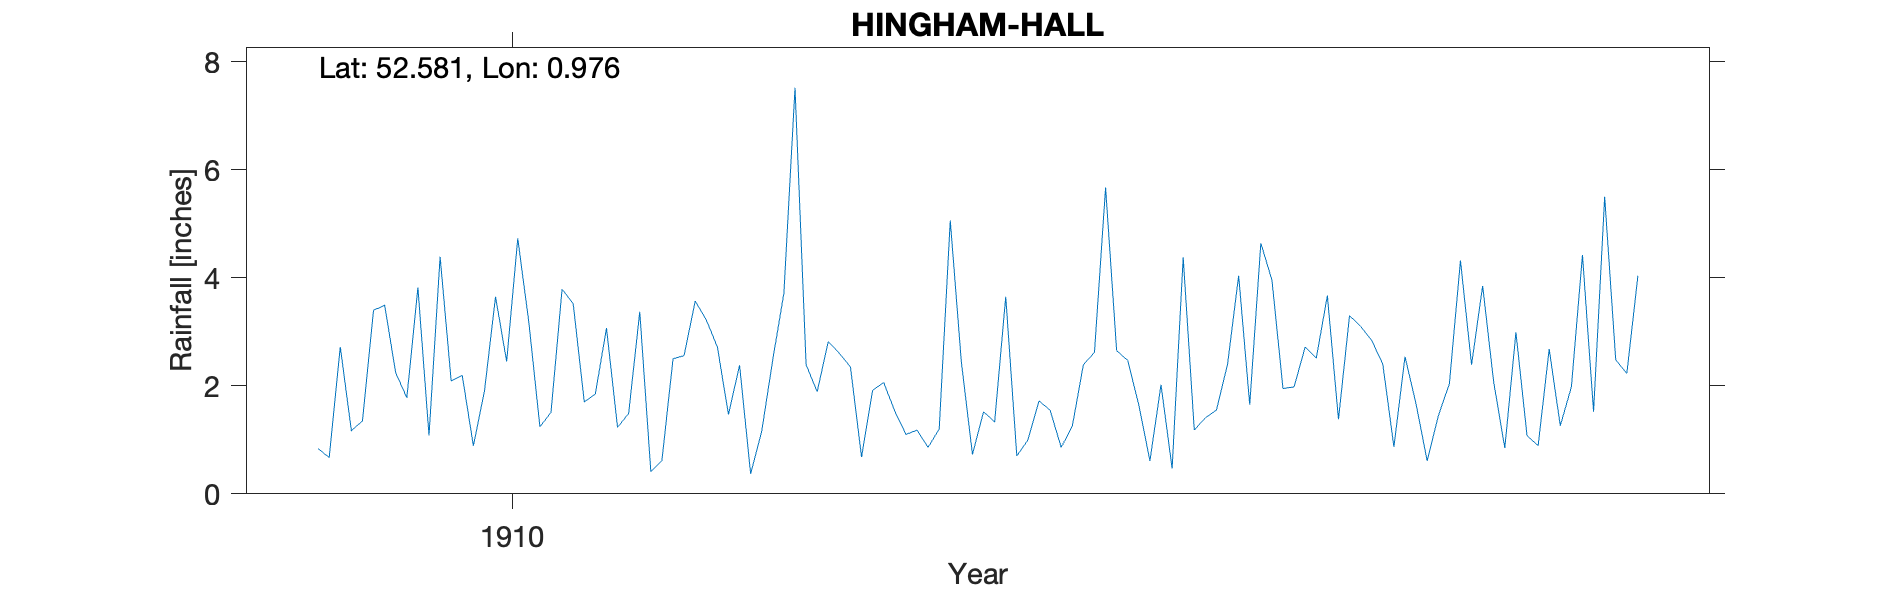

Values plotted in this chart, from the file beside it:
HINGHAM-HALL, , , , , , , , , , , , , , , , , , , , 
Grid ref, TG017023, Long, 0.9756, Lat, 52.58, Elevation, 190, ft, , , , , , , , , , , , 
Station no, RR6646, , , , , , , , , , , , , , , , , , , 
, 1900, 1901, 1902, 1903, 1904, 1905, 1906, 1907, 1908, 1909, 1910, 1911, 1912, 1913, 1914, 1915, 1916, 1917, 1918, 1919
January, , , , , , , , , , 0.84, 2.09, 1.7, 2.72, 2.35, 1.52, 2.65, 1.65, 2.4, 2.99, 
February, , , , , , , , , , 0.67, 2.19, 1.85, 1.47, 0.68, 1.33, 2.47, 4.64, 0.87, 1.08, 
March, , , , , , , , , , 2.72, 0.89, 3.07, 2.38, 1.92, 3.65, 1.64, 3.96, 2.54, 0.89, 
April, , , , , , , , , , 1.17, 1.9, 1.23, 0.37, 2.06, 0.7, 0.61, 1.95, 1.66, 2.68, 
May, , , , , , , , , , 1.35, 3.65, 1.49, 1.16, 1.53, 1, 2.02, 1.98, 0.61, 1.26, 
June, , , , , , , , , , 3.4, 2.45, 3.37, 2.49, 1.1, 1.72, 0.47, 2.72, 1.44, 1.98, 
July, , , , , , , , , , 3.49, 4.73, 0.41, 3.72, 1.18, 1.55, 4.38, 2.51, 2.04, 4.42, 
August, , , , , , , , , , 2.24, 3.18, 0.62, 7.52, 0.86, 0.86, 1.18, 3.67, 4.32, 1.52, 
September, , , , , , , , , , 1.78, 1.24, 2.5, 2.39, 1.2, 1.25, 1.41, 1.38, 2.39, 5.5, 
October, , , , , , , , , , 3.82, 1.51, 2.56, 1.89, 5.06, 2.39, 1.55, 3.3, 3.85, 2.48, 
November, , , , , , , , , , 1.08, 3.79, 3.57, 2.82, 2.44, 2.62, 2.4, 3.1, 2.06, 2.23, 
December, , , , , , , , , , 4.39, 3.52, 3.22, 2.6, 0.73, 5.67, 4.04, 2.84, 0.85, 4.04, 
Total, , , , , , , , , , 26.95, 31.14, 25.59, 31.53, 21.11, 24.26, 24.82, 33.7, 25.03, 31.07, 
